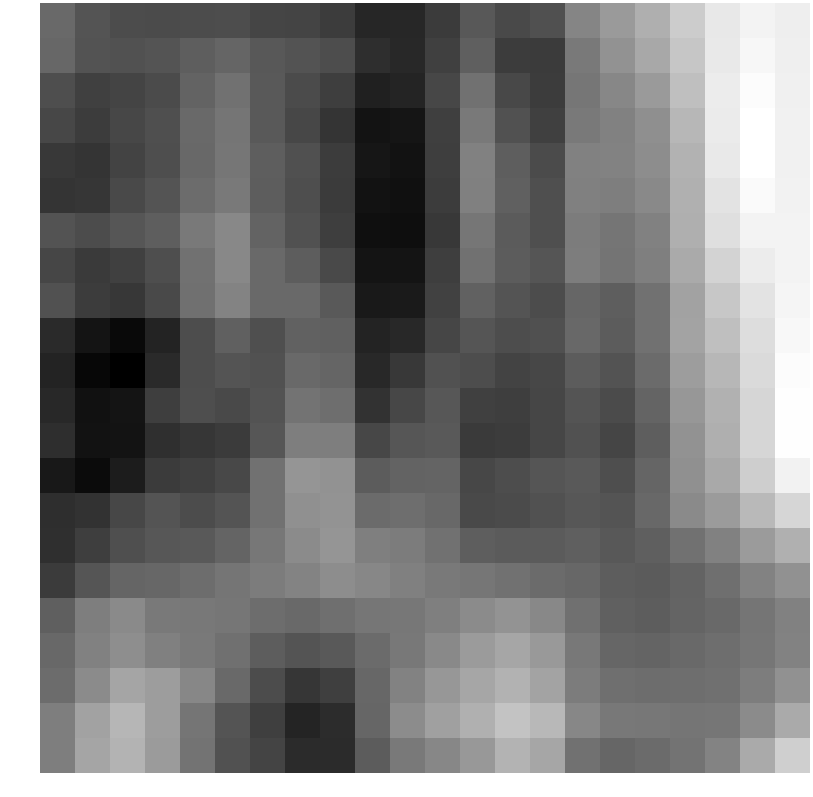

The file beside this chart, header and first rows:
-2.326922, -3.185560, -3.499009, -3.530809, -3.499027, -3.465438, -3.778775, -3.823097, -4.097347, -4.967028, -4.938216, -4.161601, -3.031602, -3.592344, -3.344453, -1.293879, -0.474286, 0.350142, 1.485409, 2.563535, 3.018144, 2.814079
-2.453, -3.233, -3.298, -3.186, -2.81, -2.529, -3.045, -3.232, -3.471, -4.671, -4.886, -3.963, -2.776, -4.078, -4.149, -1.751, -0.776, 0.06948, 1.266, 2.617, 3.173, 2.849
-3.409, -3.951, -3.801, -3.554, -2.617, -2.052, -2.94, -3.536, -4.037, -5.186, -5.071, -3.685, -2.053, -3.666, -4.14, -1.859, -1.193, -0.4594, 0.9965, 2.72, 3.356, 2.885
-3.69, -4.069, -3.71, -3.377, -2.382, -1.897, -2.965, -3.694, -4.383, -5.699, -5.644, -4.005, -1.749, -3.297, -3.982, -1.732, -1.446, -0.8934, 0.6481, 2.707, 3.489, 2.914
-4.289, -4.43, -3.842, -3.434, -2.408, -1.853, -2.786, -3.352, -4.094, -5.614, -5.746, -4.033, -1.437, -2.813, -3.526, -1.441, -1.385, -0.96, 0.469, 2.597, 3.467, 2.928
-4.418, -4.37, -3.621, -3.201, -2.236, -1.743, -2.843, -3.407, -4.15, -5.757, -5.82, -4.062, -1.487, -2.726, -3.377, -1.461, -1.552, -1.134, 0.4076, 2.412, 3.279, 2.979
-3.224, -3.513, -3.106, -2.805, -1.73, -1.159, -2.603, -3.282, -4.062, -5.86, -5.915, -4.235, -1.844, -2.92, -3.399, -1.647, -1.909, -1.431, 0.3749, 2.206, 3.061, 3.047
-3.726, -4.216, -3.974, -3.413, -2.021, -1.169, -2.372, -2.833, -3.584, -5.66, -5.666, -4.033, -2.07, -2.875, -3.14, -1.579, -1.938, -1.498, 0.1632, 1.772, 2.737, 3.025
-3.284, -4.115, -4.308, -3.582, -2.088, -1.354, -2.347, -2.336, -2.957, -5.473, -5.459, -3.922, -2.625, -3.206, -3.498, -2.474, -2.796, -2.005, -0.1538, 1.275, 2.379, 3.064
-4.802, -5.69, -6.092, -5.079, -3.461, -2.729, -3.369, -2.623, -2.727, -5.107, -4.899, -3.723, -3.14, -3.474, -3.336, -2.427, -2.878, -2.023, -0.08768, 0.9784, 2.143, 3.2
-5.103, -6.202, -6.476, -4.837, -3.478, -3.196, -3.301, -2.371, -2.514, -4.872, -4.288, -3.284, -3.472, -3.865, -3.684, -2.894, -3.243, -2.282, -0.3468, 0.6499, 2.02, 3.361
-4.88, -5.806, -5.668, -4.034, -3.416, -3.572, -3.223, -1.971, -2.186, -4.501, -3.699, -3.05, -3.961, -4.047, -3.748, -3.182, -3.534, -2.574, -0.5687, 0.4322, 1.89, 3.444
-4.673, -5.738, -5.732, -4.64, -4.35, -4.155, -3.091, -1.556, -1.566, -3.677, -3.119, -2.982, -4.208, -4.131, -3.727, -3.273, -3.756, -2.812, -0.7731, 0.3369, 1.868, 3.43
-5.538, -6.01, -5.357, -4.145, -3.973, -3.636, -2.057, -0.6371, -0.7618, -2.87, -2.612, -2.565, -3.699, -3.451, -3.145, -2.977, -3.414, -2.516, -0.8465, 0.113, 1.563, 2.954
-4.675, -4.5, -3.681, -3.205, -3.499, -3.204, -2.015, -0.8531, -0.716, -2.296, -2.181, -2.421, -3.588, -3.549, -3.287, -3.065, -3.185, -2.403, -1.079, -0.4085, 0.7258, 1.865
-4.615, -4.043, -3.399, -3.082, -2.954, -2.554, -1.825, -1.036, -0.6702, -1.508, -1.614, -2.048, -2.802, -2.922, -2.901, -2.773, -3.027, -2.753, -2.001, -1.425, -0.4383, 0.4023
-4.177, -3.153, -2.508, -2.466, -2.225, -1.888, -1.647, -1.332, -0.9799, -1.203, -1.463, -1.707, -1.876, -2.012, -2.28, -2.428, -2.839, -2.915, -2.586, -2.146, -1.381, -0.796
-2.751, -1.552, -1.066, -1.699, -1.798, -1.845, -2.225, -2.337, -2.144, -1.881, -1.835, -1.524, -1.033, -0.7269, -1.181, -2.083, -2.736, -2.824, -2.564, -2.333, -1.92, -1.444
-2.392, -1.454, -0.9468, -1.482, -1.726, -2.115, -2.828, -3.18, -2.99, -2.294, -1.783, -1.108, -0.4094, 0.01326, -0.5156, -1.788, -2.484, -2.575, -2.334, -2.162, -1.853, -1.377
-2.249, -1.035, -0.04393, -0.3428, -1.212, -2.333, -3.481, -4.344, -4.009, -2.437, -1.389, -0.5895, -0.01118, 0.4671, -0.07489, -1.633, -2.126, -2.204, -2.166, -2.1, -1.59, -0.7994
-1.57, -0.1575, 0.6207, -0.3469, -1.91, -3.185, -4.021, -5.047, -4.745, -2.495, -1.003, -0.2348, 0.3984, 1.172, 0.7054, -1.22, -1.772, -1.843, -1.908, -1.867, -1.03, 0.1603
-1.567, -0.03727, 0.5682, -0.4396, -1.995, -3.277, -3.803, -4.775, -4.782, -2.868, -1.7, -1.182, -0.5329, 0.5408, 0.02455, -2.04, -2.501, -2.281, -1.974, -1.318, 0.1555, 1.596
